Run: headless pygame with SDL's dummy video driver; simulated clock (each Clock.tick advances the game by its frame time, no real sleeping); random seed 0; keys injected as events and as key.get_pressed() state; mouse plan: one left click at the window centre at the start of phase 2, then a move to the lower-right quarter at the start of phase 3.
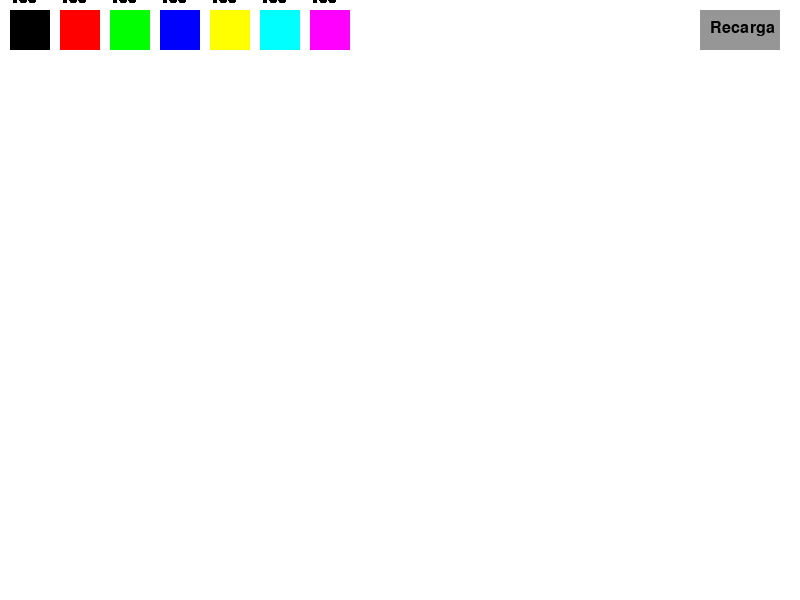
Frame 1 of 4 · flips 1–60 · no input
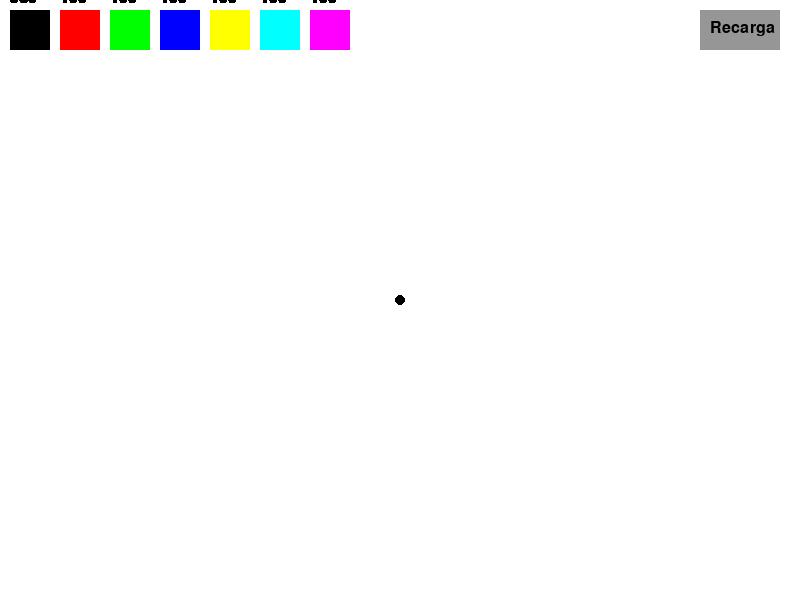
Frame 2 of 4 · flips 61–180 · clicked the window centre · tapped SPACE, RETURN · held RIGHT (→), D
Frame 3 of 4 · flips 181–300 · moved the mouse to the lower-right quarter · held DOWN (↓), S · screen unchanged from frame 2, image omitted
Frame 4 of 4 · flips 301–420 · held LEFT (←), A, UP (↑), W · screen unchanged from frame 3, image omitted

The pygame program that drew these frames:

import pygame
import sys

# Inicializar o pygame
pygame.init()

# Configurações da tela
largura, altura = 800, 600
tela = pygame.display.set_mode((largura, altura))
pygame.display.set_caption("Jogo de Pintura - HP para Tintas")

# Cores e HP inicial para cada cor
cores = {
    "preto": {"cor": (0, 0, 0), "hp": 100},
    "vermelho": {"cor": (255, 0, 0), "hp": 100},
    "verde": {"cor": (0, 255, 0), "hp": 100},
    "azul": {"cor": (0, 0, 255), "hp": 100},
    "amarelo": {"cor": (255, 255, 0), "hp": 100},
    "ciano": {"cor": (0, 255, 255), "hp": 100},
    "magenta": {"cor": (255, 0, 255), "hp": 100},
}

cor_atual = "preto"  # Nome da cor atual selecionada
raio_pincel = 5
consumo_por_pintura = 1  # HP reduzido por cada pintura

# Função para desenhar o menu de cores e seus HPs
def desenha_menu():
    x, y, largura_cor, altura_cor = 10, 10, 40, 40
    for nome, info in cores.items():
        pygame.draw.rect(tela, info["cor"], (x, y, largura_cor, altura_cor))
        
        # Exibir o HP da cor acima do quadrado
        fonte = pygame.font.Font(None, 24)
        texto = fonte.render(f"{info['hp']}", True, (0, 0, 0))
        tela.blit(texto, (x, y - 20))
        
        x += largura_cor + 10

    # Botão de recarga
    pygame.draw.rect(tela, (150, 150, 150), (700, 10, 80, 40))
    fonte = pygame.font.Font(None, 24)
    texto = fonte.render("Recarga", True, (0, 0, 0))
    tela.blit(texto, (710, 20))

# Função para verificar clique no menu de cores e botão de recarga
def verifica_clique_menu(pos):
    global cor_atual
    x, y, largura_cor, altura_cor = 10, 10, 40, 40
    for nome, info in cores.items():
        if x <= pos[0] <= x + largura_cor and y <= pos[1] <= y + altura_cor:
            cor_atual = nome  # Atualiza a cor atual selecionada
        x += largura_cor + 10

    # Botão de recarga - restaura o HP de todas as cores
    if 700 <= pos[0] <= 780 and 10 <= pos[1] <= 50:
        for nome in cores:
            cores[nome]["hp"] = 100

# Loop principal do jogo
tela.fill((255, 255, 255))  # Fundo branco
rodando = True
while rodando:
    for evento in pygame.event.get():
        if evento.type == pygame.QUIT:
            rodando = False
        elif evento.type == pygame.MOUSEBUTTONDOWN:
            if evento.button == 1:  # Clique com o botão esquerdo
                verifica_clique_menu(evento.pos)
        elif evento.type == pygame.MOUSEMOTION:
            if pygame.mouse.get_pressed()[0]:  # Se estiver pressionando o botão esquerdo do mouse
                # Verifica se a cor atual tem HP suficiente
                if cores[cor_atual]["hp"] > 0:
                    pygame.draw.circle(tela, cores[cor_atual]["cor"], evento.pos, raio_pincel)
                    cores[cor_atual]["hp"] -= consumo_por_pintura  # Consome HP da cor atual

    # Desenha o menu e os HPs
    desenha_menu()

    # Atualiza a tela
    pygame.display.flip()

# Encerra o pygame
pygame.quit()
sys.exit()
